Image classification data set "augmented" (haneens5905/MSI-System on GitHub). Class labels (6): cardboard, glass, metal, paper, plastic, trash.

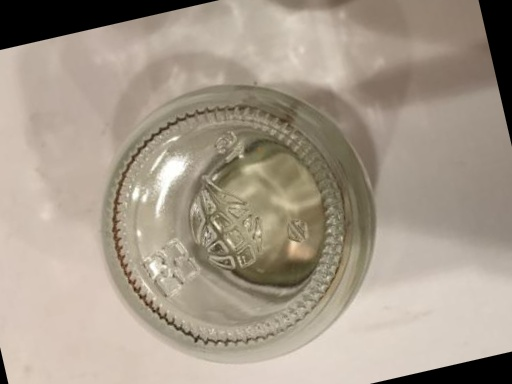
Label: glass

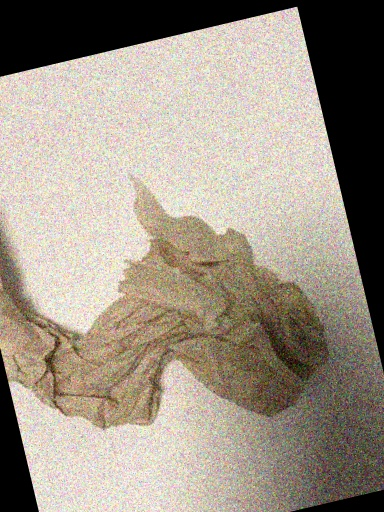
Label: trash

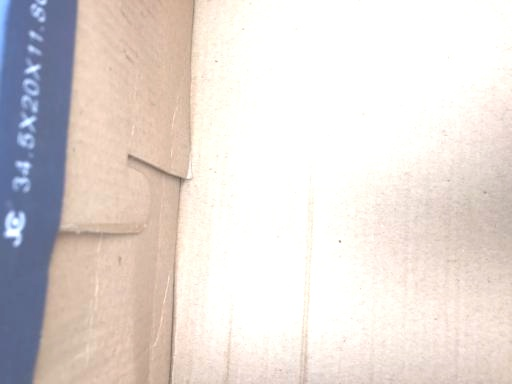
Label: cardboard

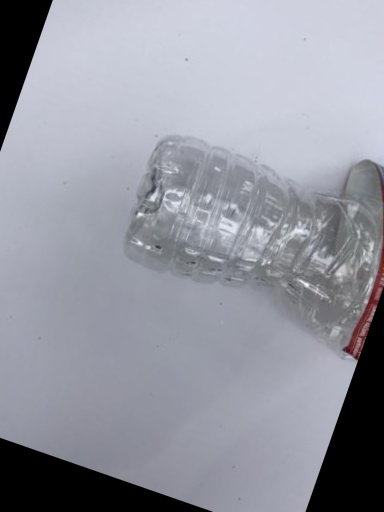
Label: plastic

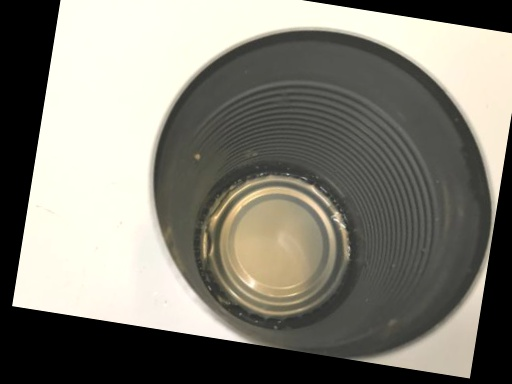
Label: metal

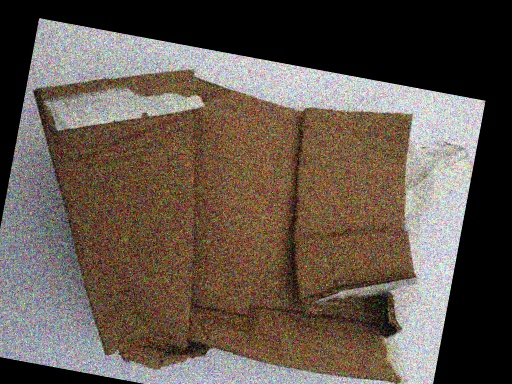
Label: cardboard
